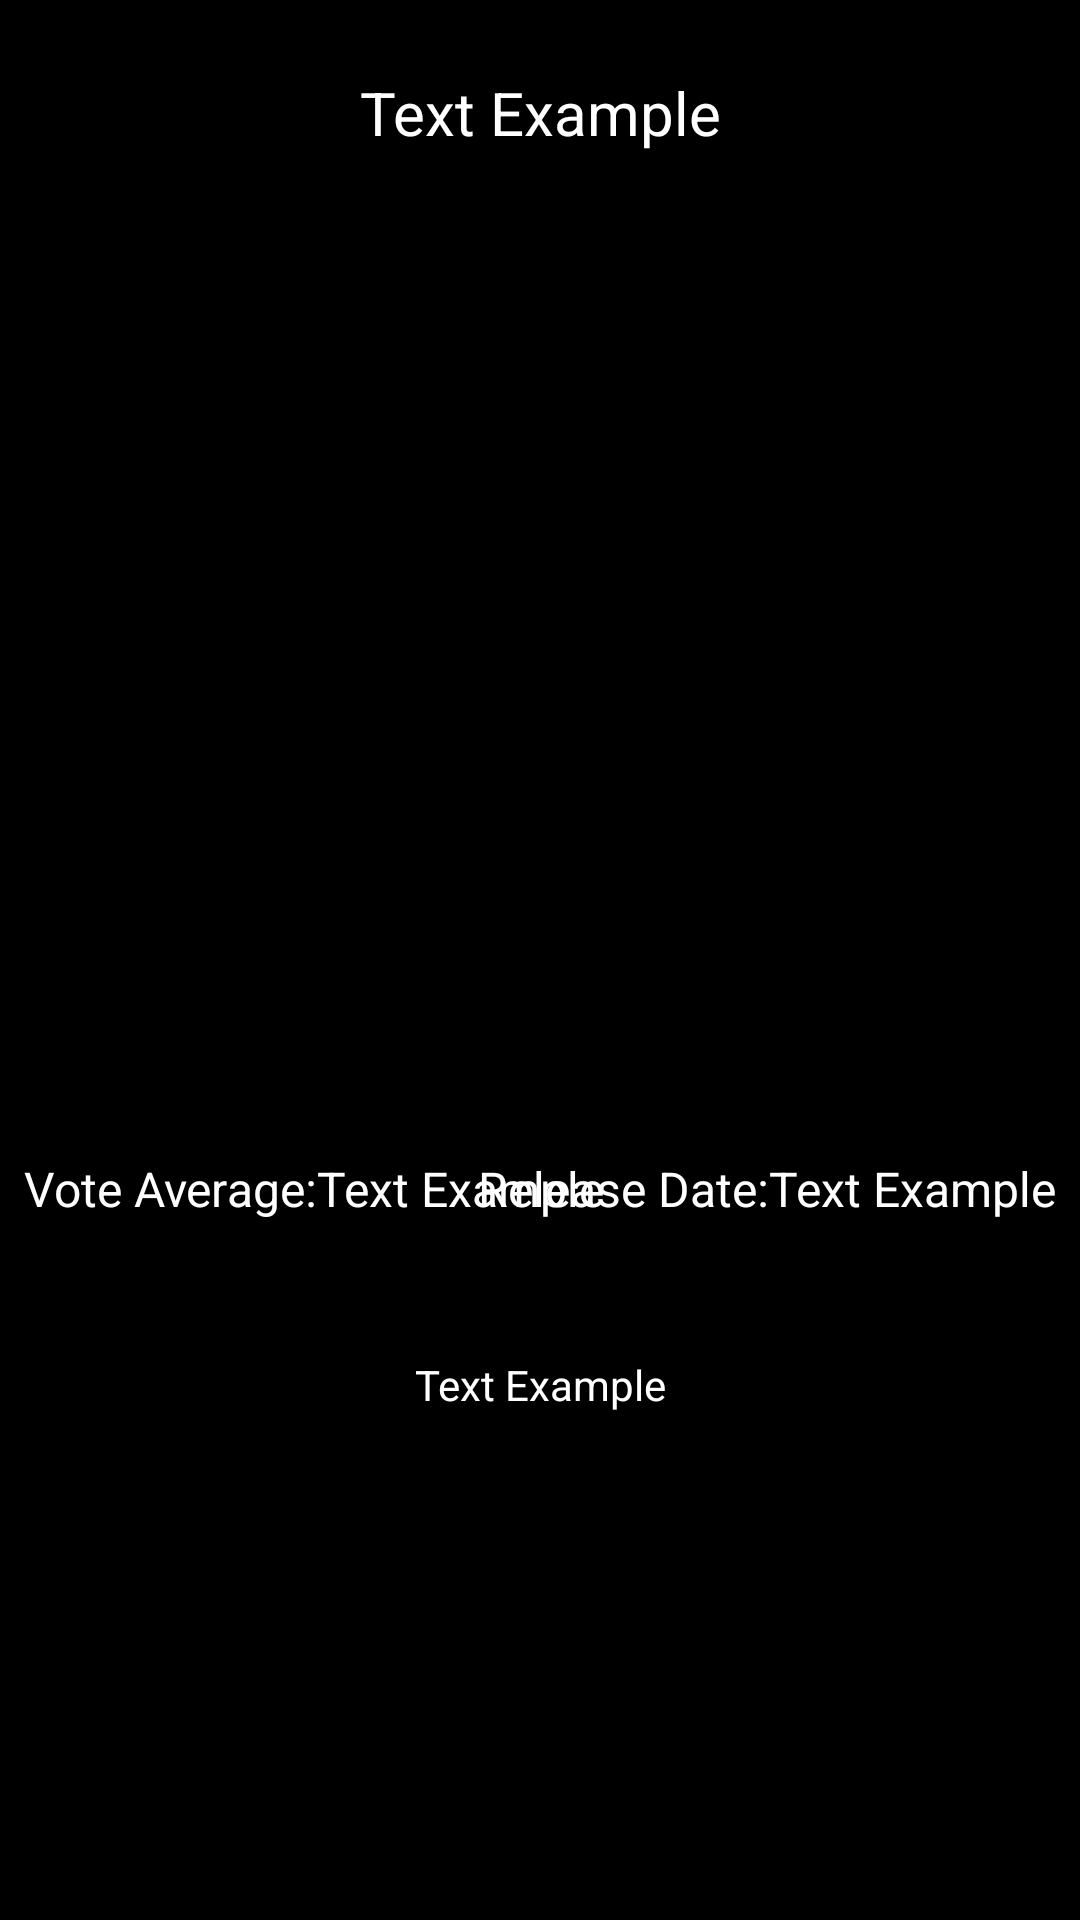

Write the Android layout XML for this screen, with the resource values it uses.
<!-- AndroidManifest.xml: application theme Theme.PendoMovieAppTask -->
<!-- res/layout/activity_movie.xml -->
<?xml version="1.0" encoding="utf-8"?>
<androidx.constraintlayout.widget.ConstraintLayout xmlns:android="http://schemas.android.com/apk/res/android"
    xmlns:app="http://schemas.android.com/apk/res-auto"
    xmlns:tools="http://schemas.android.com/tools"
    android:layout_width="match_parent"
    android:layout_height="match_parent"
    android:background="@android:color/black">

    <TextView
        android:id="@+id/movie_activity_title"
        android:layout_width="match_parent"
        android:layout_height="0dp"
        android:layout_marginTop="24dp"
        android:text="@string/example_text"
        android:textAlignment="center"
        android:textColor="@color/white"
        android:textSize="20sp"
        app:layout_constraintBottom_toTopOf="@+id/movie_activity_poster"
        app:layout_constraintEnd_toEndOf="parent"
        app:layout_constraintStart_toStartOf="parent"
        app:layout_constraintTop_toTopOf="parent" />


    <ImageView
        android:id="@+id/movie_activity_poster"
        android:layout_width="match_parent"
        android:layout_height="0dp"
        app:layout_constraintBottom_toTopOf="@+id/guideline4"
        app:layout_constraintEnd_toEndOf="parent"
        app:layout_constraintHorizontal_bias="0.0"
        app:layout_constraintStart_toStartOf="parent"
        app:layout_constraintTop_toTopOf="@+id/guideline2"
        app:layout_constraintVertical_bias="0.0"
        tools:srcCompat="@tools:sample/avatars" />

    <androidx.constraintlayout.widget.ConstraintLayout

        android:id="@+id/movie_activity_details_container"
        android:layout_width="match_parent"
        android:layout_height="0dp"
        android:layout_marginTop="44dp"
        app:layout_constraintBottom_toTopOf="@+id/guideline5"
        app:layout_constraintEnd_toEndOf="parent"
        app:layout_constraintHorizontal_bias="0.0"
        app:layout_constraintStart_toStartOf="parent"
        app:layout_constraintTop_toBottomOf="@+id/movie_activity_poster">

        <TextView
            android:id="@+id/vote_average_string"
            android:layout_width="wrap_content"
            android:layout_height="wrap_content"
            android:layout_marginStart="8dp"
            android:text="@string/movie_vote_average"
            android:textAlignment="center"
            android:textColor="@color/white"
            android:textSize="16sp"
            app:layout_constraintBottom_toBottomOf="parent"
            app:layout_constraintStart_toStartOf="parent"
            app:layout_constraintTop_toTopOf="parent" />

        <TextView
            android:id="@+id/movie_activity_vote_average"
            android:layout_width="wrap_content"
            android:layout_height="wrap_content"
            android:text="@string/example_text"
            android:textAlignment="center"
            android:textColor="@color/white"
            android:textSize="16sp"
            app:layout_constraintBottom_toBottomOf="parent"
            app:layout_constraintStart_toEndOf="@+id/vote_average_string"
            app:layout_constraintTop_toTopOf="parent" />

        <TextView
            android:id="@+id/release_date_string"
            android:layout_width="wrap_content"
            android:layout_height="wrap_content"
            android:text="@string/movie_release_date"
            android:textAlignment="center"
            android:textColor="@color/white"
            android:textSize="16sp"
            app:layout_constraintBottom_toBottomOf="parent"
            app:layout_constraintEnd_toStartOf="@+id/movie_activity_release_date"
            app:layout_constraintTop_toTopOf="parent" />

        <TextView
            android:id="@+id/movie_activity_release_date"
            android:layout_width="wrap_content"
            android:layout_height="wrap_content"
            android:layout_marginEnd="8dp"
            android:text="@string/example_text"
            android:textAlignment="center"
            android:textColor="@color/white"
            android:textSize="16sp"
            app:layout_constraintBottom_toBottomOf="parent"
            app:layout_constraintEnd_toEndOf="parent"
            app:layout_constraintTop_toTopOf="parent" />


    </androidx.constraintlayout.widget.ConstraintLayout>

    <TextView
        android:id="@+id/movie_activity_overview"
        android:layout_width="match_parent"
        android:layout_height="wrap_content"
        android:layout_marginTop="40dp"
        android:layout_marginBottom="32dp"
        android:text="@string/example_text"
        android:textAlignment="center"
        android:textColor="@color/white"
        app:layout_constraintBottom_toBottomOf="parent"
        app:layout_constraintEnd_toEndOf="parent"
        app:layout_constraintStart_toStartOf="parent"
        app:layout_constraintTop_toBottomOf="@+id/movie_activity_details_container"
        app:layout_constraintVertical_bias="0.0" />

    <androidx.constraintlayout.widget.Guideline
        android:id="@+id/guideline2"
        android:layout_width="wrap_content"
        android:layout_height="wrap_content"
        android:orientation="horizontal"
        app:layout_constraintGuide_begin="93dp" />

    <androidx.constraintlayout.widget.Guideline
        android:id="@+id/guideline4"
        android:layout_width="wrap_content"
        android:layout_height="wrap_content"
        android:orientation="horizontal"
        app:layout_constraintGuide_begin="336dp" />

    <androidx.constraintlayout.widget.Guideline
        android:id="@+id/guideline5"
        android:layout_width="wrap_content"
        android:layout_height="wrap_content"
        android:orientation="horizontal"
        app:layout_constraintGuide_begin="412dp" />

</androidx.constraintlayout.widget.ConstraintLayout>
<!-- resources referenced by this layout -->
<resources>
  <string name="example_text">Text Example</string>
  <string name="movie_release_date">Release Date: </string>
  <string name="movie_vote_average">Vote Average: </string>
  <style name="Theme.PendoMovieAppTask" parent="Theme.MaterialComponents.DayNight.DarkActionBar">
          
          <item name="colorPrimary">@color/cardview_dark_background</item>
          <item name="colorPrimaryVariant">@color/purple_700</item>
          <item name="colorOnPrimary">@color/white</item>
          
          <item name="colorSecondary">@color/teal_200</item>
          <item name="colorSecondaryVariant">@color/teal_700</item>
          <item name="colorOnSecondary">@color/black</item>
          
          <item name="android:statusBarColor" tools:targetApi="l">?attr/colorPrimaryVariant</item>
          
      </style>
  <!-- not gathered from this repository: default colours our renderer supplied (Android Studio template values) -->
  <color name="purple_700">#FF3700B3</color>
  <color name="teal_200">#FF03DAC5</color>
  <color name="teal_700">#FF018786</color>
  <color name="black">#FF000000</color>
  <color name="white">#FFFFFFFF</color>
</resources>
